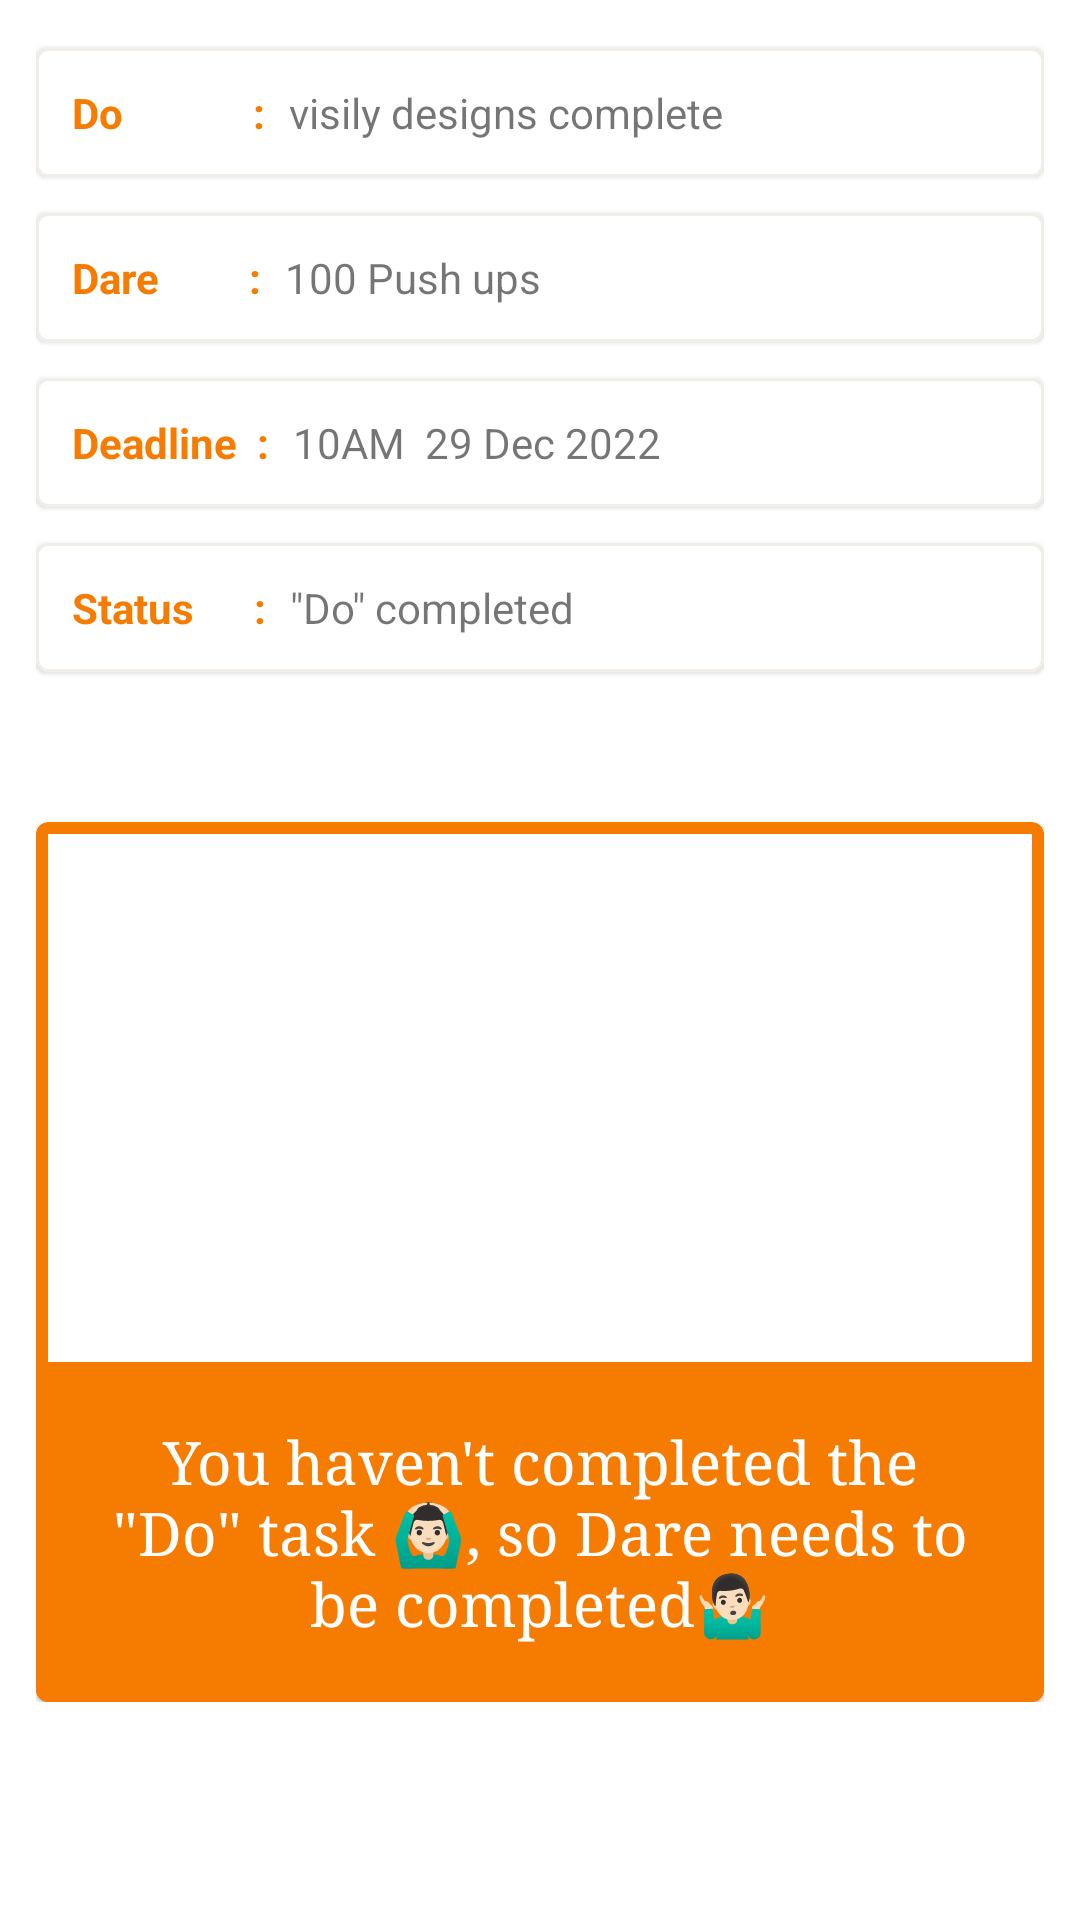

This screen was rendered from an Android layout file. Write that file and the resources it references.
<!-- AndroidManifest.xml: application theme Theme.DoOrDare -->
<!-- res/layout/activity_task_details.xml -->
<?xml version="1.0" encoding="utf-8"?>
<ScrollView xmlns:android="http://schemas.android.com/apk/res/android"
    xmlns:app="http://schemas.android.com/apk/res-auto"
    xmlns:tools="http://schemas.android.com/tools"
    android:layout_width="match_parent"
    android:layout_height="match_parent">

    <androidx.constraintlayout.widget.ConstraintLayout
        android:layout_width="match_parent"
        android:layout_height="match_parent"
        android:paddingLeft="12dp"
        android:paddingRight="12dp"
        tools:context=".TaskDetailsActivity">

        <com.google.android.material.card.MaterialCardView
            android:id="@+id/materialCardView2"
            android:layout_width="match_parent"
            android:layout_height="wrap_content"
            android:layout_marginTop="16dp"
            app:layout_constraintEnd_toEndOf="parent"
            app:layout_constraintStart_toStartOf="parent"
            app:layout_constraintTop_toTopOf="parent"
            app:strokeColor="#F1EDE9"
            app:strokeWidth="1dp">


            <androidx.constraintlayout.widget.ConstraintLayout
                android:layout_width="match_parent"
                android:layout_height="wrap_content"
                android:padding="12dp">

                <TextView
                    android:id="@+id/textView5"
                    android:layout_width="wrap_content"
                    android:layout_height="wrap_content"
                    android:text="Do             :"
                    android:textColor="#F57C00 "
                    android:textStyle="bold"
                    app:layout_constraintBottom_toBottomOf="@+id/do_txt"
                    app:layout_constraintStart_toStartOf="parent"
                    app:layout_constraintTop_toTopOf="@+id/do_txt" />

                <TextView
                    android:id="@+id/do_txt"
                    android:layout_width="0dp"
                    android:layout_height="wrap_content"
                    android:layout_marginStart="8dp"
                    android:text="visily designs complete"
                    app:layout_constraintBottom_toBottomOf="parent"
                    app:layout_constraintEnd_toEndOf="parent"
                    app:layout_constraintStart_toEndOf="@+id/textView5"
                    app:layout_constraintTop_toTopOf="parent" />
            </androidx.constraintlayout.widget.ConstraintLayout>
        </com.google.android.material.card.MaterialCardView>

        <com.google.android.material.card.MaterialCardView
            android:id="@+id/materialCardView4"
            android:layout_width="match_parent"
            android:layout_height="wrap_content"
            android:layout_marginTop="12dp"
            app:layout_constraintEnd_toEndOf="@+id/materialCardView2"
            app:layout_constraintStart_toStartOf="@+id/materialCardView2"
            app:layout_constraintTop_toBottomOf="@+id/materialCardView2"
            app:strokeColor="#F1EDE9"
            app:strokeWidth="1dp">


            <androidx.constraintlayout.widget.ConstraintLayout
                android:layout_width="match_parent"
                android:layout_height="wrap_content"
                android:padding="12dp">

                <TextView
                    android:id="@+id/textView7"
                    android:layout_width="wrap_content"
                    android:layout_height="wrap_content"
                    android:text="Dare         :"
                    android:textColor="#F57C00 "
                    android:textStyle="bold"
                    app:layout_constraintBottom_toBottomOf="@+id/dare_txt"
                    app:layout_constraintStart_toStartOf="parent"
                    app:layout_constraintTop_toTopOf="@+id/dare_txt" />

                omprakash mopuri, 1 min

                <TextView
                    android:id="@+id/dare_txt"
                    android:layout_width="0dp"
                    android:layout_height="wrap_content"
                    android:layout_marginStart="8dp"
                    android:text="100 Push ups"
                    app:layout_constraintBottom_toBottomOf="parent"
                    app:layout_constraintEnd_toEndOf="parent"
                    app:layout_constraintStart_toEndOf="@+id/textView7"
                    app:layout_constraintTop_toTopOf="parent" />
            </androidx.constraintlayout.widget.ConstraintLayout>
        </com.google.android.material.card.MaterialCardView>

        <com.google.android.material.card.MaterialCardView
            android:id="@+id/materialCardView5"
            android:layout_width="match_parent"
            android:layout_height="wrap_content"
            android:layout_marginTop="12dp"
            app:layout_constraintEnd_toEndOf="@+id/materialCardView4"
            app:layout_constraintStart_toStartOf="@+id/materialCardView4"
            app:layout_constraintTop_toBottomOf="@+id/materialCardView4"
            app:strokeColor="#F1EDE9"
            app:strokeWidth="1dp">


            <androidx.constraintlayout.widget.ConstraintLayout
                android:layout_width="match_parent"
                android:layout_height="wrap_content"
                android:padding="12dp">


                <TextView
                    android:id="@+id/textView4"
                    android:layout_width="wrap_content"
                    android:layout_height="wrap_content"
                    android:text="Deadline  :"
                    android:textColor="#F57C00 "
                    android:textStyle="bold"
                    app:layout_constraintBottom_toBottomOf="@+id/deadline_txt"
                    app:layout_constraintStart_toStartOf="parent"
                    app:layout_constraintTop_toTopOf="@+id/deadline_txt" />

                <TextView
                    android:id="@+id/deadline_txt"
                    android:layout_width="0dp"
                    android:layout_height="wrap_content"
                    android:layout_marginStart="8dp"
                    android:text="10AM  29 Dec 2022"
                    app:layout_constraintBottom_toBottomOf="parent"
                    app:layout_constraintEnd_toEndOf="parent"
                    app:layout_constraintStart_toEndOf="@+id/textView4"
                    app:layout_constraintTop_toTopOf="parent" />
            </androidx.constraintlayout.widget.ConstraintLayout>
        </com.google.android.material.card.MaterialCardView>

        <com.google.android.material.card.MaterialCardView
            android:id="@+id/materialCardView6"
            android:layout_width="match_parent"
            android:layout_height="wrap_content"
            android:layout_marginTop="12dp"
            app:layout_constraintEnd_toEndOf="@+id/materialCardView5"
            app:layout_constraintStart_toStartOf="@+id/materialCardView5"
            app:layout_constraintTop_toBottomOf="@+id/materialCardView5"
            app:strokeColor="#F1EDE9"
            app:strokeWidth="1dp">


            <androidx.constraintlayout.widget.ConstraintLayout
                android:layout_width="match_parent"
                android:layout_height="wrap_content"
                android:padding="12dp">


                <TextView
                    android:id="@+id/textView11"
                    android:layout_width="wrap_content"
                    android:layout_height="wrap_content"
                    android:text="Status      :"
                    android:textColor="#F57C00 "
                    android:textStyle="bold"
                    app:layout_constraintBottom_toBottomOf="@+id/status_txt"
                    app:layout_constraintStart_toStartOf="parent"
                    app:layout_constraintTop_toTopOf="@+id/status_txt" />

                <TextView
                    android:id="@+id/status_txt"
                    android:layout_width="0dp"
                    android:layout_height="wrap_content"
                    android:layout_marginStart="8dp"
                    android:text="&quot;Do&quot; completed"
                    app:layout_constraintBottom_toBottomOf="parent"
                    app:layout_constraintStart_toEndOf="@+id/textView11"
                    app:layout_constraintTop_toTopOf="parent" />
            </androidx.constraintlayout.widget.ConstraintLayout>
        </com.google.android.material.card.MaterialCardView>


        <com.google.android.material.card.MaterialCardView
            android:id="@+id/materialCardView"
            android:layout_width="0dp"
            android:layout_height="wrap_content"
            android:layout_marginTop="50dp"
            android:visibility="visible"
            app:layout_constraintEnd_toEndOf="parent"
            app:layout_constraintStart_toStartOf="parent"
            app:layout_constraintTop_toBottomOf="@+id/materialCardView6"
            app:strokeColor="#F57C00 "
            app:strokeWidth="4dp">

            <LinearLayout
                android:layout_width="match_parent"
                android:layout_height="wrap_content"
                android:orientation="vertical">

                <ImageView
                    android:id="@+id/wishes_img"
                    android:layout_width="300dp"
                    android:layout_height="180dp"
                    android:layout_gravity="center"
                    android:adjustViewBounds="true"
                    android:scaleType="fitCenter"
                    app:srcCompat="@drawable/ic_launcher_background" />

                <TextView
                    android:id="@+id/inform_txt"
                    android:layout_width="match_parent"
                    android:layout_height="wrap_content"
                    android:background="#F57C00 "
                    android:fontFamily="serif"
                    android:gravity="center"
                    android:padding="20dp"
                    android:text="You haven't completed the &quot;Do&quot; task 🙆🏻‍♂️, so Dare needs to be completed🤷🏻‍♂️"
                    android:textColor="#FFFFFF"
                    android:textSize="20sp"
                    android:textStyle="normal" />

            </LinearLayout>

        </com.google.android.material.card.MaterialCardView>

        <Button
            android:id="@+id/do_completed_btn"
            android:layout_width="wrap_content"
            android:layout_height="wrap_content"
            android:layout_marginTop="40dp"
            android:backgroundTint="#F57C00 "
            android:text="Task Completed"
            android:textAllCaps="false"
            android:visibility="gone"
            app:layout_constraintEnd_toEndOf="parent"
            app:layout_constraintStart_toStartOf="parent"
            app:layout_constraintTop_toBottomOf="@+id/materialCardView6" />

        <Button
            android:id="@+id/dare_completed_btn"
            android:layout_width="wrap_content"
            android:layout_height="wrap_content"
            android:layout_marginTop="40dp"
            android:text="Dare Completed"
            android:textAllCaps="false"
            android:visibility="gone"
            app:layout_constraintEnd_toEndOf="parent"
            app:layout_constraintStart_toStartOf="parent"
            app:layout_constraintTop_toBottomOf="@+id/materialCardView" />

    </androidx.constraintlayout.widget.ConstraintLayout>
</ScrollView>
<!-- resources referenced by this layout -->
<resources>
  <style name="Theme.DoOrDare" parent="Theme.MaterialComponents.Light.DarkActionBar">
          
          <item name="colorPrimary">#F57C00</item>
          <item name="colorPrimaryVariant">#E65100</item>
          <item name="colorOnPrimary">@color/white</item>
          
          <item name="colorSecondary">#F57C00</item>
          <item name="colorSecondaryVariant">#E65100</item>
          <item name="colorOnSecondary">#FFFFFF</item>
          
          <item name="android:statusBarColor">?attr/colorPrimaryVariant</item>
          
      </style>
  <color name="white">#FFFFFFFF</color>
</resources>
